Dataset: Zeytin_224x224_Augmented (GitHub, omersuyank/OliveDiseases). Classes: kus gozu mantari, pas akari, saglikli.

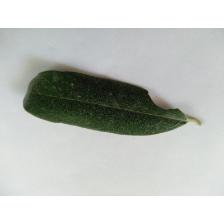
Label: saglikli

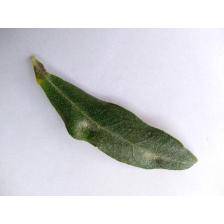
Label: pas akari

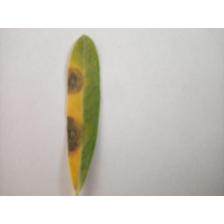
Label: kus gozu mantari

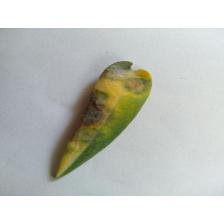
Label: kus gozu mantari

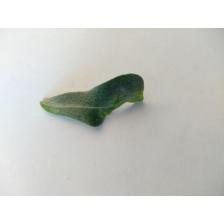
Label: pas akari

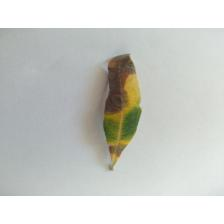
Label: kus gozu mantari
